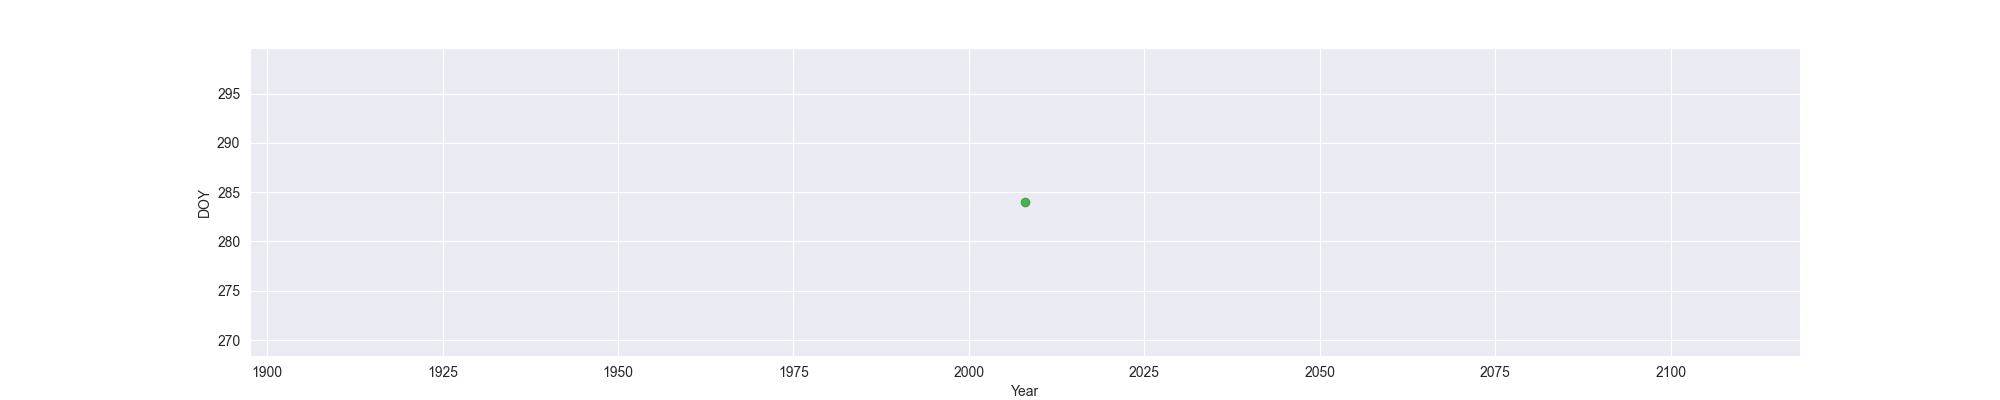

Source data for this figure (header and first rows):
Year, MO, OW, FO
2008, , , 284
